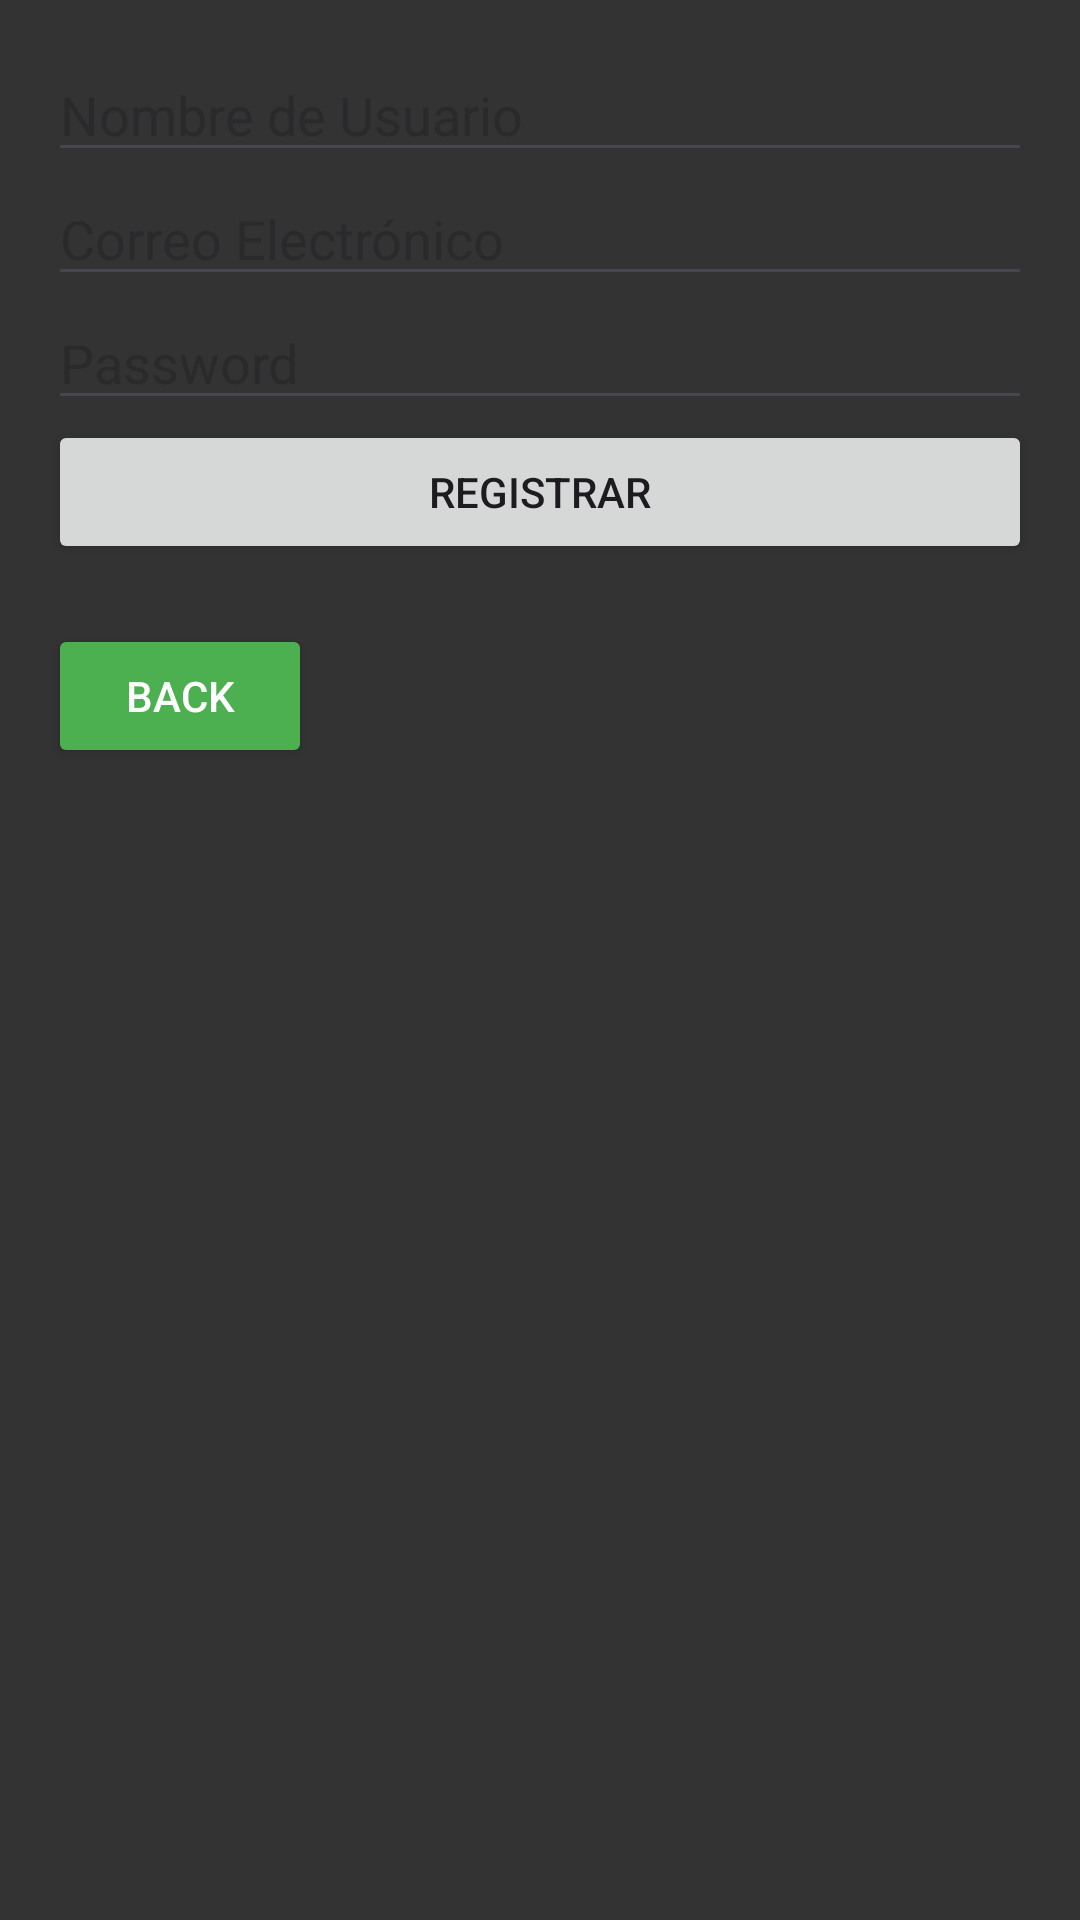

Reconstruct the res/layout file that produces this screen, plus the resources it refers to.
<!-- AndroidManifest.xml: application theme Theme.DailyTasks -->
<!-- res/layout/activity_register.xml -->
<LinearLayout xmlns:android="http://schemas.android.com/apk/res/android"
    xmlns:tools="http://schemas.android.com/tools"
    android:layout_width="match_parent"
    android:layout_height="match_parent"
    android:orientation="vertical"
    android:padding="16dp"
    android:background="@color/background_gray"
    tools:context=".RegisterActivity">

    <EditText
        android:id="@+id/usernameEditText"
        android:layout_width="match_parent"
        android:layout_height="wrap_content"
        android:hint="Nombre de Usuario" />

    <EditText
        android:id="@+id/emailEditText"
        android:layout_width="match_parent"
        android:layout_height="wrap_content"
        android:hint="Correo Electrónico" />

    <EditText
        android:id="@+id/passwordEditText"
        android:layout_width="match_parent"
        android:layout_height="wrap_content"
        android:hint="@string/password"
        android:inputType="textPassword" />

    <Button
        android:id="@+id/registerButton"
        android:layout_width="match_parent"
        android:layout_height="wrap_content"
        android:text="Registrar" />
    <Button
        android:id="@+id/back_button"
        android:layout_width="wrap_content"
        android:layout_height="wrap_content"
        android:text="@string/back"
        android:backgroundTint="@color/button_green"
        android:textColor="@color/white"
        android:layout_marginTop="20dp"
        android:layout_marginBottom="16dp"/>
</LinearLayout>
<!-- resources referenced by this layout -->
<resources>
  <color name="background_gray">#333333</color>
  <color name="button_green">#4CAF50</color>
  <color name="white">#FFFFFFFF</color>
  <string name="back">Back</string>
  <string name="password">Password</string>
  <style name="Theme.DailyTasks" parent="Base.Theme.DailyTasks" />
  <style name="Base.Theme.DailyTasks" parent="Theme.Material3.DayNight.NoActionBar">
          
          
      </style>
</resources>
